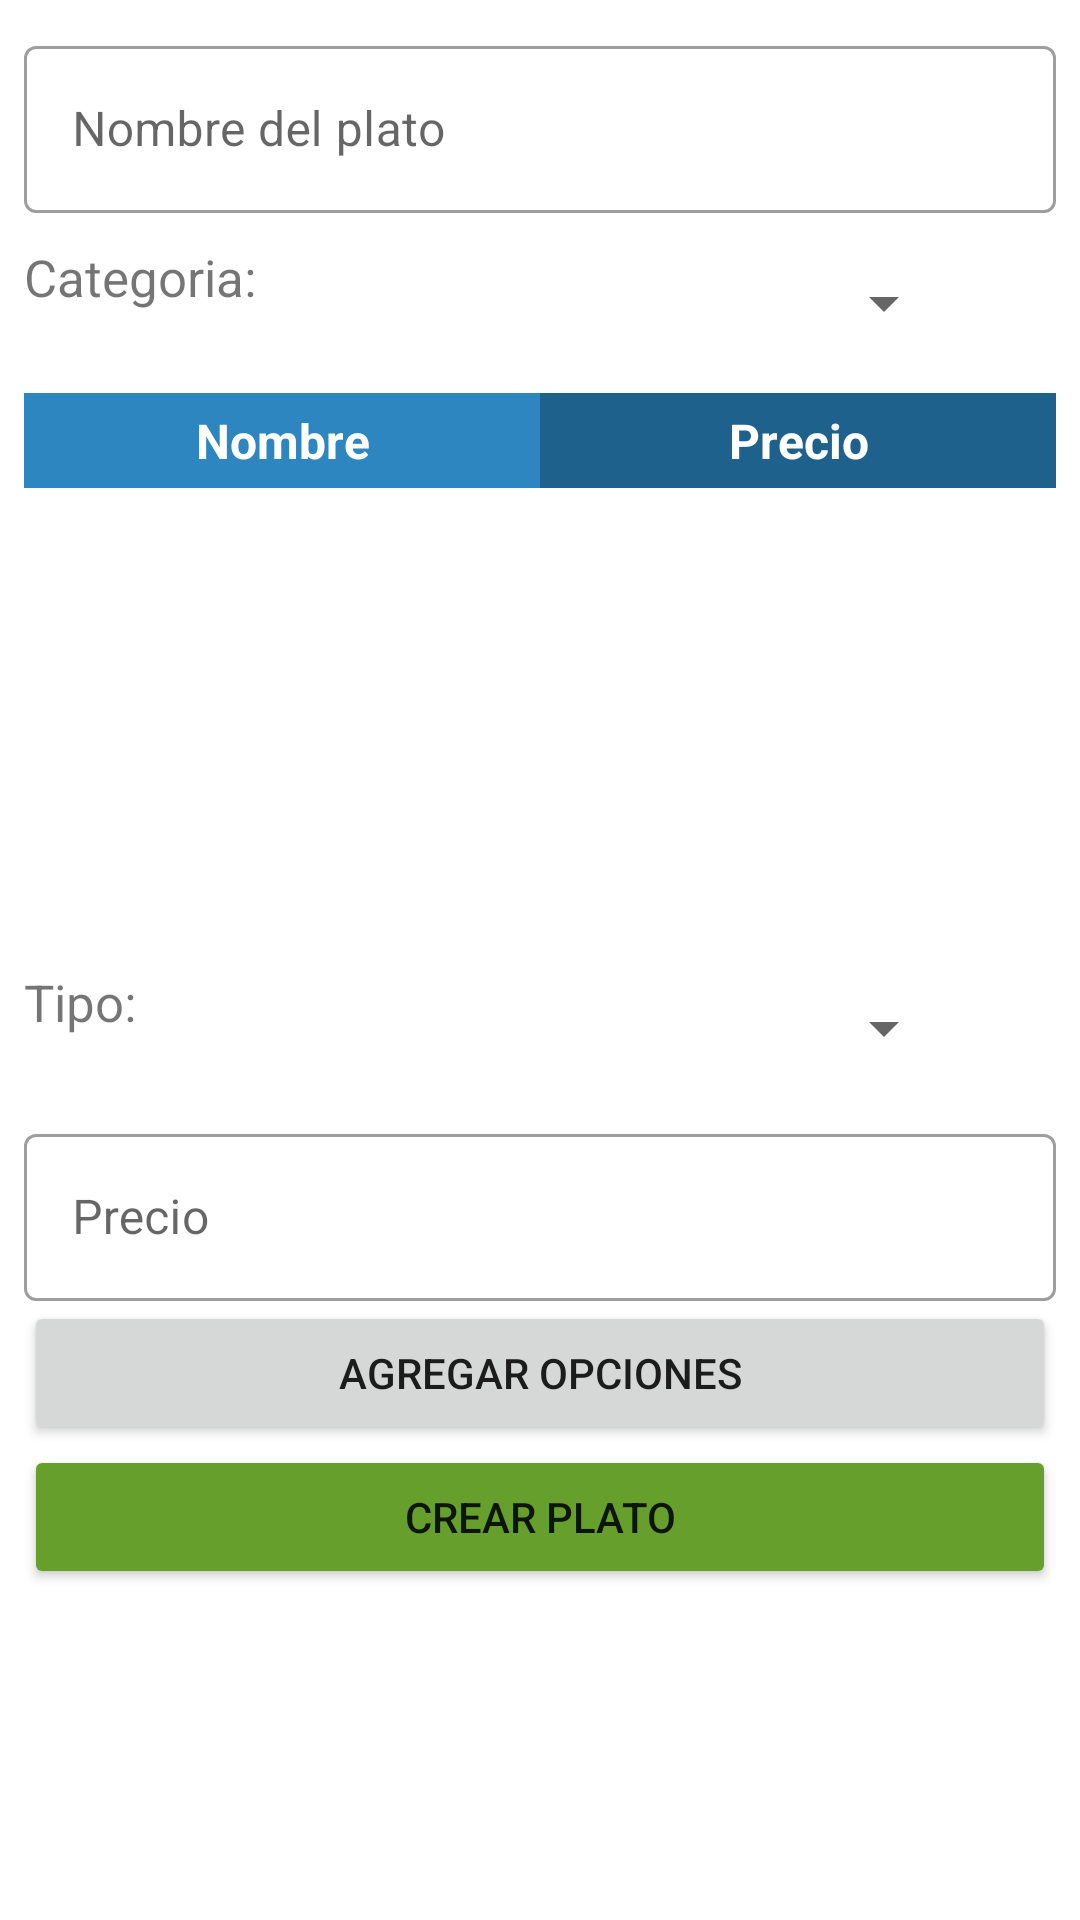

The Android layout XML behind this screen, and the referenced resources:
<!-- AndroidManifest.xml: application theme Theme.Orden -->
<!-- res/layout/activity_agregar_plato2.xml -->
<?xml version="1.0" encoding="utf-8"?>
<androidx.constraintlayout.widget.ConstraintLayout xmlns:android="http://schemas.android.com/apk/res/android"
    xmlns:app="http://schemas.android.com/apk/res-auto"
    xmlns:tools="http://schemas.android.com/tools"
    android:layout_width="match_parent"
    android:layout_height="match_parent"
    tools:context=".Configuracion.AgregarPlato2Activity">

    <com.google.android.material.textfield.TextInputLayout
        android:id="@+id/EditNombreNew"
        android:layout_width="match_parent"
        android:layout_height="wrap_content"
        android:layout_marginStart="8dp"
        android:layout_marginEnd="8dp"
        android:layout_marginTop="10dp"
        android:hint="Nombre del plato"
        app:layout_constraintEnd_toEndOf="parent"
        app:layout_constraintStart_toStartOf="parent"
        app:layout_constraintTop_toTopOf="parent"
        style="@style/Widget.MaterialComponents.TextInputLayout.OutlinedBox">

        <com.google.android.material.textfield.TextInputEditText
            android:layout_width="match_parent"
            android:layout_height="wrap_content"
            android:inputType="text">

        </com.google.android.material.textfield.TextInputEditText>

    </com.google.android.material.textfield.TextInputLayout>



    <LinearLayout
        android:id="@+id/linearLayout2"
        android:layout_width="match_parent"
        android:layout_height="wrap_content"
        android:layout_marginStart="8dp"
        android:layout_marginEnd="8dp"
        android:orientation="horizontal"
        android:layout_marginTop="10dp"
        android:weightSum="9"
        app:layout_constraintEnd_toEndOf="parent"
        app:layout_constraintStart_toStartOf="parent"
        app:layout_constraintTop_toBottomOf="@+id/EditNombreNew">

        <TextView
            android:layout_width="0dp"
            android:layout_height="match_parent"
            android:layout_gravity="center_horizontal"
            android:layout_weight="2.5"
            android:text="Categoria:"
            android:textSize="17sp"></TextView>

        <Spinner
            android:id="@+id/SpinerCategoria"
            android:layout_width="0dp"
            android:layout_height="wrap_content"
            android:layout_gravity="center_horizontal"
            android:layout_weight="6"
            android:padding="20dp" />

        <ImageView

            android:layout_width="15dp"
            android:layout_height="match_parent"
            android:layout_gravity="center_horizontal"
            android:layout_weight="0.5"
            android:onClick="infoCategoria"
            android:src="@drawable/ic_informacion"></ImageView>


    </LinearLayout>

    <LinearLayout
        android:id="@+id/linearTitulo"
        android:layout_width="match_parent"
        android:layout_height="wrap_content"
        android:layout_marginStart="8dp"
        android:layout_marginEnd="8dp"
        android:orientation="horizontal"
        android:layout_marginTop="10dp"
        android:weightSum="2"
        app:layout_constraintEnd_toEndOf="parent"
        app:layout_constraintStart_toStartOf="parent"
        app:layout_constraintTop_toBottomOf="@+id/linearLayout2">


        <TextView
            android:id="@+id/textView4"
            android:layout_width="0dp"
            android:padding="5dp"
            android:layout_height="wrap_content"
            android:layout_gravity="center_horizontal"
            android:layout_weight="1"
            android:textColor="#fff"
            android:background="@color/Boton"
            android:text="Nombre"
            android:textAlignment="center"
            android:textSize="16sp"
            android:textStyle="bold" />

        <TextView
            android:id="@+id/textView5"
            android:padding="5dp"
            android:layout_width="0dp"
            android:layout_height="wrap_content"
            android:layout_gravity="center_horizontal"
            android:layout_weight="1"
            android:text="Precio"
            android:textColor="#fff"
            android:background="@color/Principal"
            android:textAlignment="center"
            android:textSize="16sp"
            android:textStyle="bold" />
    </LinearLayout>


    <ListView

        android:id="@+id/ListaCentral"
        android:layout_width="match_parent"
        android:layout_height="150dp"
        android:layout_marginStart="8dp"

        android:layout_marginEnd="8dp"
        app:layout_constraintEnd_toEndOf="parent"
        app:layout_constraintHorizontal_bias="0.0"
        app:layout_constraintStart_toStartOf="parent"
        app:layout_constraintTop_toBottomOf="@+id/linearTitulo" />


    <LinearLayout

        android:id="@+id/linearPrincipal"
        android:layout_width="match_parent"
        android:layout_height="wrap_content"
        android:layout_marginStart="8dp"
        android:layout_marginTop="10dp"
        android:layout_marginEnd="8dp"
        android:gravity="center_horizontal"
        android:orientation="vertical"
        app:layout_constraintEnd_toEndOf="parent"
        app:layout_constraintStart_toStartOf="parent"
        app:layout_constraintTop_toBottomOf="@+id/ListaCentral">

        <LinearLayout
            android:layout_width="match_parent"
            android:layout_height="match_parent"
            android:orientation="horizontal"
            android:weightSum="9">

            <TextView
                android:layout_width="0dp"
                android:layout_height="match_parent"
                android:layout_gravity="center_horizontal"
                android:layout_weight="2.5"
                android:text="Tipo:"
                android:textSize="17sp"></TextView>

            <Spinner
                android:id="@+id/SpinerEleccion"
                android:layout_width="0dp"
                android:layout_height="wrap_content"
                android:layout_gravity="center_horizontal"
                android:layout_weight="6"
                android:padding="20dp" />

            <ImageView
                android:layout_width="15dp"
                android:layout_height="match_parent"
                android:layout_gravity="center_horizontal"
                android:layout_weight="0.5"
                android:onClick="InfoEstilo"
                android:src="@drawable/ic_informacion"></ImageView>

        </LinearLayout>

    </LinearLayout>

    <Button
        android:id="@+id/BtnAgregarDialg"
        android:layout_width="match_parent"
        android:layout_height="wrap_content"
        android:layout_marginStart="8dp"
        android:layout_marginEnd="8dp"
        android:text="Agregar opciones"
        android:onClick="ClickOpenDialog"

        app:layout_constraintEnd_toEndOf="parent"
        app:layout_constraintStart_toStartOf="parent"
        app:layout_constraintTop_toBottomOf="@+id/EditPrecioNew" />

    <com.google.android.material.textfield.TextInputLayout
        android:id="@+id/EditPrecioNew"
        android:layout_width="match_parent"
        android:layout_height="wrap_content"
        android:layout_marginStart="8dp"
        android:layout_marginEnd="8dp"
        android:hint="Precio"
        android:layout_marginTop="10dp"
        app:layout_constraintEnd_toEndOf="parent"
        app:layout_constraintStart_toStartOf="parent"
        app:layout_constraintTop_toBottomOf="@+id/linearPrincipal"
        style="@style/Widget.MaterialComponents.TextInputLayout.OutlinedBox">

        <com.google.android.material.textfield.TextInputEditText
            android:layout_width="match_parent"
            android:layout_height="wrap_content"
            android:inputType="numberDecimal">

        </com.google.android.material.textfield.TextInputEditText>

    </com.google.android.material.textfield.TextInputLayout>

    <Button
        android:id="@+id/BtnCrearPlatoNuevo"
        android:layout_width="match_parent"
        android:layout_height="wrap_content"
        android:layout_marginStart="8dp"
        android:layout_marginEnd="8dp"
        android:backgroundTint="#679F2C"
        android:text="Crear Plato"
        android:onClick="ClickCrearPlatoMenu"
        app:layout_constraintEnd_toEndOf="parent"
        app:layout_constraintStart_toStartOf="parent"
        app:layout_constraintTop_toBottomOf="@+id/BtnAgregarDialg" />


</androidx.constraintlayout.widget.ConstraintLayout>
<!-- resources referenced by this layout -->
<resources>
  <color name="Boton">#2E86C1</color>
  <color name="Principal">#1F618D</color>
  <style name="Theme.Orden" parent="Theme.MaterialComponents.DayNight.DarkActionBar">
          
          <item name="colorPrimary">@color/Principal</item>
          <item name="colorPrimaryVariant">@color/Segundario</item>
          <item name="colorOnPrimary">@color/white</item>
          
          <item name="colorSecondary">@color/teal_200</item>
          <item name="colorSecondaryVariant">@color/teal_700</item>
          <item name="colorOnSecondary">@color/black</item>
          
        
          
             
          <item name="android:statusBarColor" tools:targetApi="l">?attr/colorPrimaryVariant</item>
          
      </style>
  <color name="Segundario">#154360</color>
  <color name="white">#F4F2F4</color>
  <color name="teal_200">#FF03DAC5</color>
  <color name="teal_700">#FF018786</color>
  <color name="black">#FF000000</color>
</resources>
